Run: headless pygame with SDL's dummy video driver; simulated clock (each Clock.tick advances the game by its frame time, no real sleeping); random seed 0; keys injected as events and as key.get_pressed() state; no mouse input.
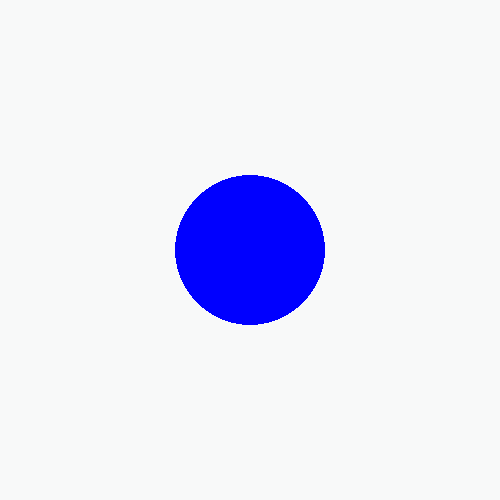
Frame 1 of 4 · flips 1–60 · no input
Frame 2 of 4 · flips 61–180 · tapped SPACE, RETURN · held RIGHT (→), D · screen unchanged from frame 1, image omitted
Frame 3 of 4 · flips 181–300 · held DOWN (↓), S · screen unchanged from frame 2, image omitted
Frame 4 of 4 · flips 301–420 · held LEFT (←), A, UP (↑), W · screen unchanged from frame 3, image omitted

The pygame program that drew these frames:

# Import and initialize the pygame library
import pygame
pygame.init()
 
# Set up the drawing window
screen = pygame.display.set_mode([500, 500])

# Run until the user asks to quit
running = True
while running: 
# Did the user click the window close button?
    for event in pygame.event.get():
        if event.type == pygame.QUIT:
            running = False
    screen.fill((248, 249, 249))
    pygame.draw.circle(screen, (0, 0, 255), (250, 250), 75)
  # Flip the display
    pygame.display.flip()
pygame.quit()
